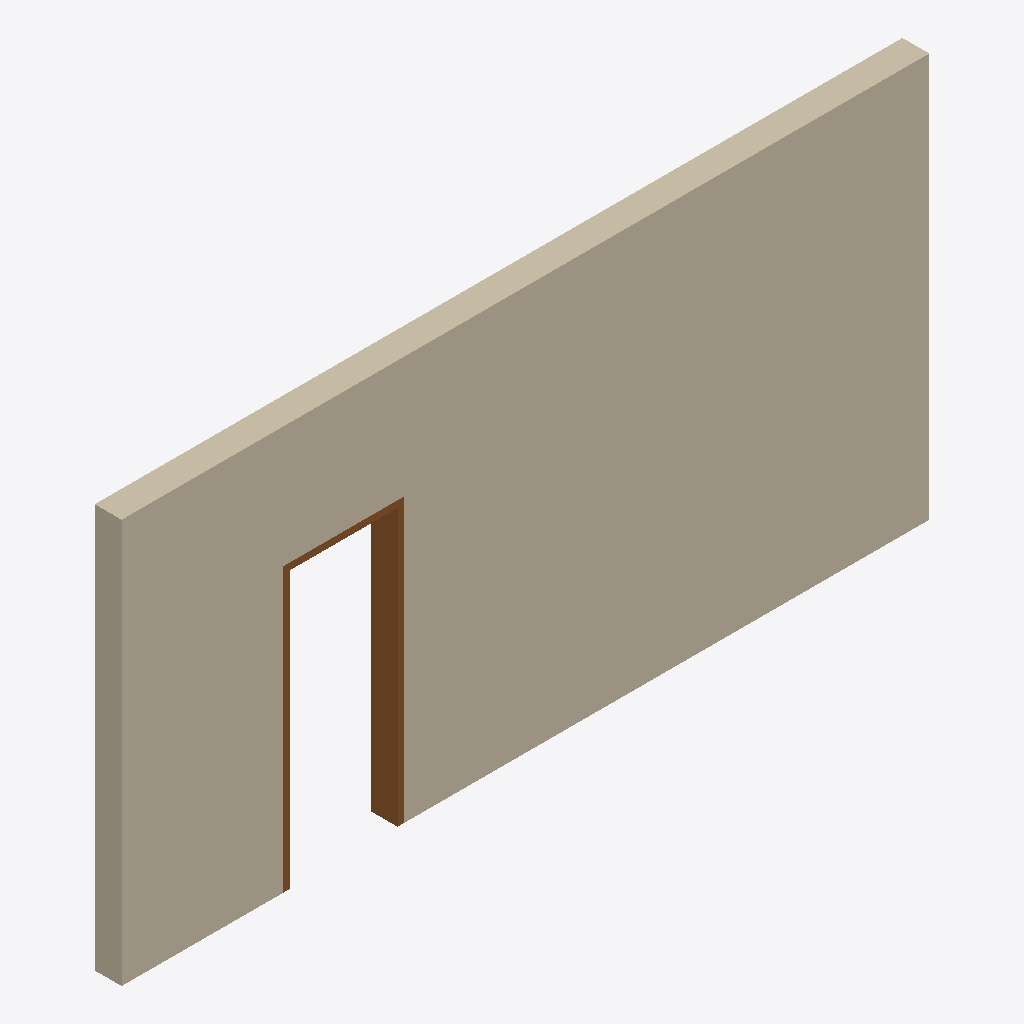
Isometric view of an IFC building model (IFC-SPF (STEP), schema IFC4, length unit metre), seen from the south-west, elements coloured by IFC class: 1 wall (beige), 1 door (brown).
Extent 6.0 m × 0.2 m × 3.0 m (x, y, z). Storeys (2): L00 at 0.00 m; L01 at 3.00 m. Elements (2): 1 IfcDoor, 1 IfcWall.

HEADER;
FILE_DESCRIPTION(('3117 native IFC4 snapshot; declared native building elements and explicit slab-priority joins','Source content revision: fe6408025e3c448182443ee79733b39cad46c8cfdffdcfb860661b2794f2f779'),'2;1');
FILE_NAME('','2026-10-23T00:49:24',('3117 BIM'),(''),'IfcOpenShell 0.8.4','3117 BIM Studio 0.4.0','');
FILE_SCHEMA(('IFC4'));
ENDSEC;
DATA;
#1=IFCPROJECT('2t$zPOZKT8tuE3N5JMS9Ik',$,'3117 ปริมาณและ IFC',$,$,'QTY-003',$,(#10),#5);
#29=IFCSITE('1NYxTydjfLVupz3tm2dU4t',$,'3117 Site',$,$,#28,$,$,.ELEMENT.,$,$,$,$,$);
#35=IFCBUILDING('2Lv76NWQvUq9DaxOyzWW2m',$,'3117 ปริมาณและ IFC',$,$,#34,$,$,.ELEMENT.,$,$,$);
#57=IFCBUILDINGSTOREY('2KA5b1sT1AXxCLUPy$qnOG',$,'L00',$,$,#56,$,$,.ELEMENT.,0.0);
#70=IFCBUILDINGSTOREY('2PadWwQNr4zA4k3I_1P$Z7',$,'L01',$,$,#69,$,$,.ELEMENT.,3.0);
#96=IFCWALL('2Es9VYnYz7tBjR8eyMrsGt',$,'W201',$,$,#95,#111,'8ed897e2-c62f-47dc-bb5b-228f16d76437',.STANDARD.);
#169=IFCDOOR('26elm_obn5wRxAdO0QhJtE',$,'ประตู D01',$,$,#168,#210,'86a2fc3e-ca5c-45e9-beca-9d801aad3dce',2.1,0.9,.DOOR.,.NOTDEFINED.,$);
ENDSEC;
